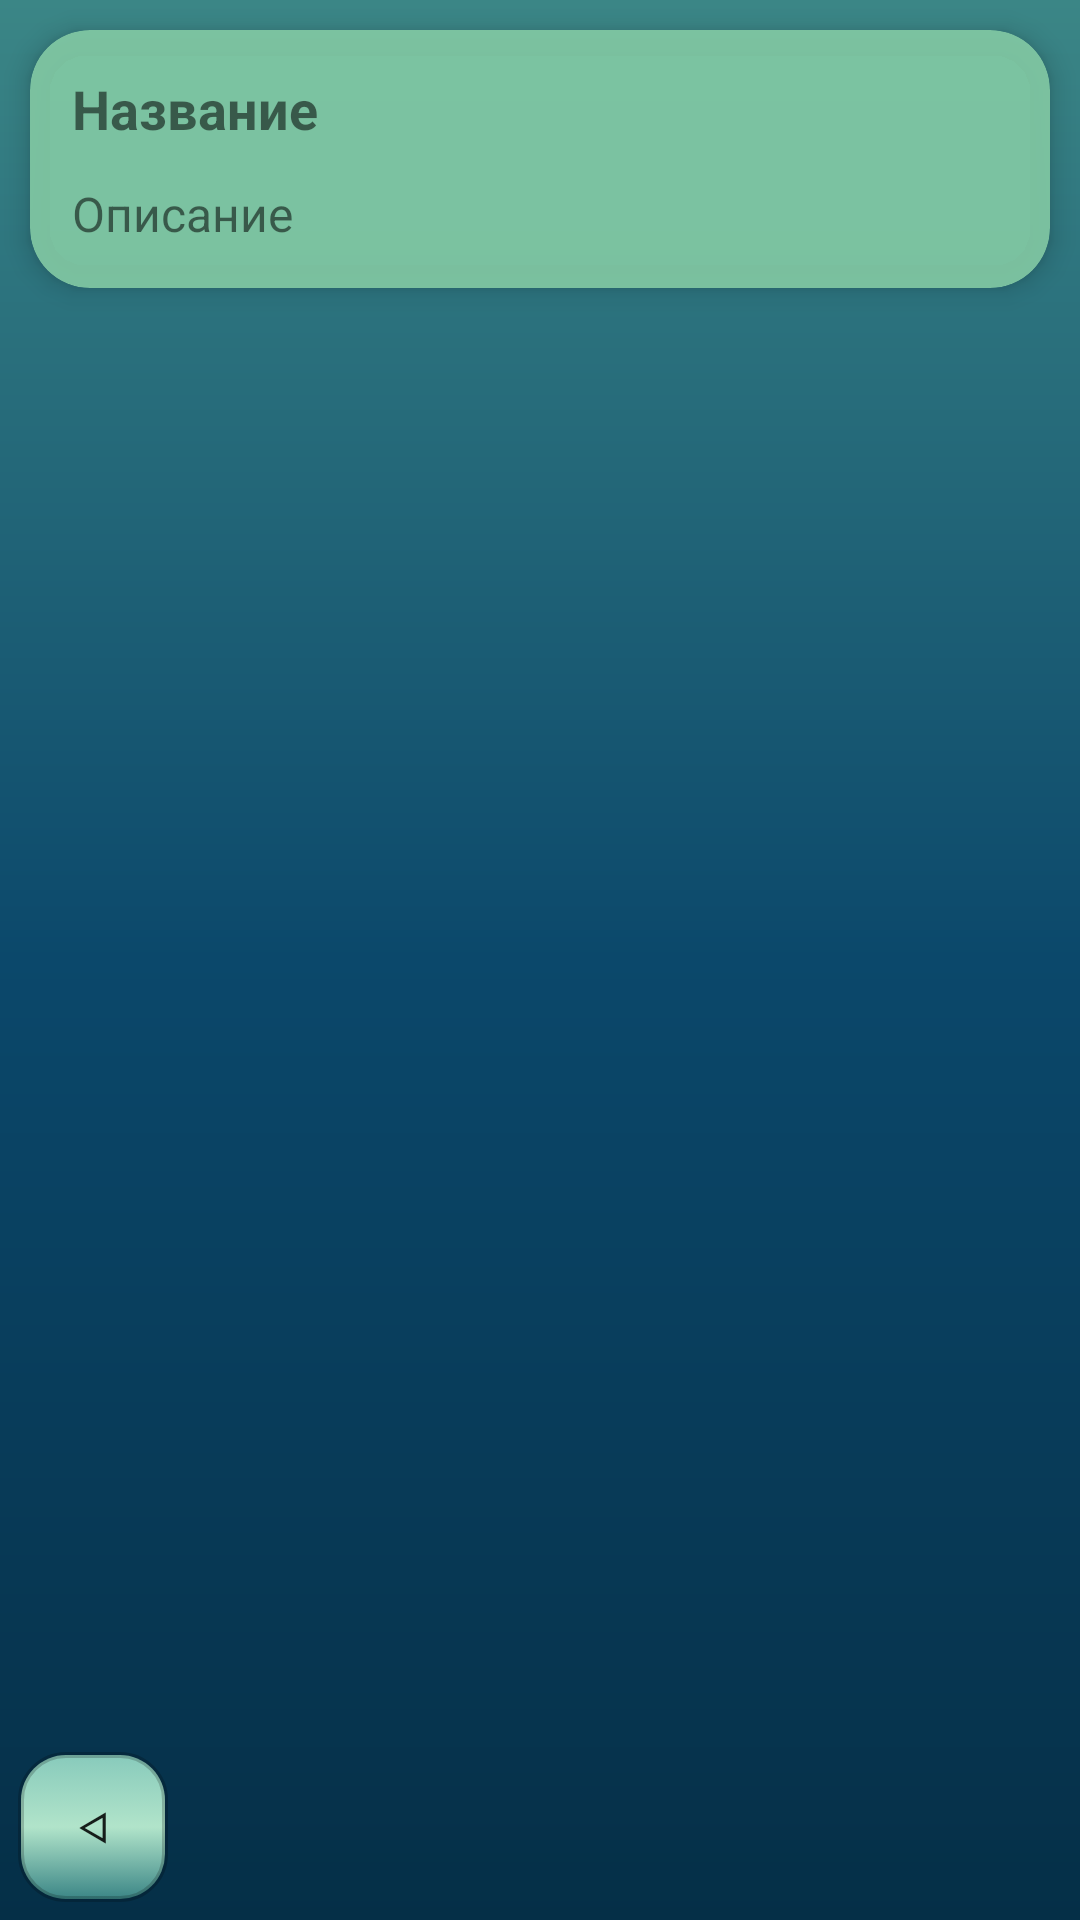

Produce the Android XML layout that renders to this screen, including the resource entries it uses.
<!-- AndroidManifest.xml: application theme AppTheme -->
<!-- res/layout/fragment_this_prog_trens.xml -->
<?xml version="1.0" encoding="utf-8"?>
<androidx.constraintlayout.widget.ConstraintLayout xmlns:android="http://schemas.android.com/apk/res/android"
    xmlns:tools="http://schemas.android.com/tools"
    android:layout_width="match_parent"
    android:layout_height="match_parent"
    xmlns:app="http://schemas.android.com/apk/res-auto"
    tools:context=".Fragments.ThisProgTrensFragment"
    android:background="@drawable/style_for_windows">
    <ScrollView
        app:layout_constraintStart_toStartOf="parent"
        app:layout_constraintTop_toTopOf="parent"
        android:layout_width="match_parent"
        android:layout_height="match_parent">

    <androidx.cardview.widget.CardView
        android:id="@+id/cvt"
        android:layout_width="match_parent"
        android:layout_height="wrap_content"
        android:layout_margin="10dp"
        app:cardCornerRadius="20dp"
        app:cardElevation="5dp"
        app:cardBackgroundColor="@color/sea_showing_green"
        app:layout_constraintTop_toTopOf="parent"
        app:layout_constraintStart_toStartOf="parent">
        <LinearLayout
            android:layout_margin="8dp"
            android:layout_width="match_parent"
            android:layout_height="match_parent"
            android:orientation="vertical">

        <TextView
            android:id="@+id/title_prog_tren"
            android:layout_width="match_parent"
            android:layout_height="wrap_content"
            android:layout_margin="6dp"
            android:text="Название"
            android:textStyle="bold"
            android:textSize="18sp"/>

        <TextView
            android:id="@+id/opisanie_prog_tren"
            android:layout_width="match_parent"
            android:layout_height="wrap_content"
            android:layout_margin="6dp"
            android:textSize="16sp"
            android:text="Описание"/>

        </LinearLayout>


    </androidx.cardview.widget.CardView>
    </ScrollView>
    <Button
        android:id="@+id/btn_back_this_prog_tren"
        android:layout_width="50dp"
        android:layout_height="50dp"
        app:layout_constraintStart_toStartOf="parent"
        app:layout_constraintBottom_toBottomOf="parent"
        android:background="@drawable/slytle_for_button"
        android:layout_margin="6dp"
        android:text="&#5130;"
        />
</androidx.constraintlayout.widget.ConstraintLayout>
<!-- resources referenced by this layout -->
<resources>
  <color name="sea_showing_green">#E683CAA5</color>
  <!-- drawable slytle_for_button (drawable) -->
  <?xml version="1.0" encoding="utf-8"?>
  <selector xmlns:android="http://schemas.android.com/apk/res/android">
      <item android:state_pressed="false" android:drawable="@drawable/slytle_for_not_push_button"/>
      <item android:state_pressed="true" android:drawable="@drawable/slytle_for_push_button" />
  </selector>
  <!-- drawable style_for_windows (drawable) -->
  <?xml version="1.0" encoding="utf-8"?>
  <shape xmlns:android="http://schemas.android.com/apk/res/android" android:shape="rectangle">
  
      <gradient
          android:startColor="@color/there_we_could_sail"
          android:centerColor="@color/adrift_in_dreams"
          android:endColor="@color/menu"
          android:type="linear"
          android:angle="-90"/>
  
  
  </shape>
  <style name="AppTheme" parent="Theme.AppCompat.Light.NoActionBar">
          
          <item name="colorPrimary">@color/colorPrimary</item>
          <item name="colorPrimaryDark">@color/there_we_could_sail</item>
          <item name="colorAccent">@color/colorAccent</item>
      </style>
  <!-- drawable slytle_for_not_push_button (drawable) -->
  <?xml version="1.0" encoding="utf-8"?>
  <shape xmlns:android="http://schemas.android.com/apk/res/android" android:shape="rectangle">
  <gradient
      android:startColor="@color/there_we_could_sail"
      android:centerColor="#B1E4CA"
      android:endColor="@color/sea_foaming"
      android:type="linear"
      android:angle="90"
      />
      <corners android:radius="15dp"/>
      <stroke android:width="2dp" android:color="#33000000" />
  </shape>
  <!-- drawable slytle_for_push_button (drawable) -->
  <?xml version="1.0" encoding="utf-8"?>
  <shape xmlns:android="http://schemas.android.com/apk/res/android" android:shape="rectangle">
      <solid android:color="#CC62FFC8"/>
      <corners android:radius="15dp"/>
      <stroke android:width="2dp" android:color="#33000000" />
  </shape>
  <color name="there_we_could_sail">#3B8686</color>
  <color name="adrift_in_dreams">#0B486B</color>
  <color name="menu">#052F47</color>
  <color name="colorPrimary">#6200EE</color>
  <color name="colorAccent">#03DAC5</color>
  <color name="sea_foaming">#CCA8F0D7</color>
</resources>
